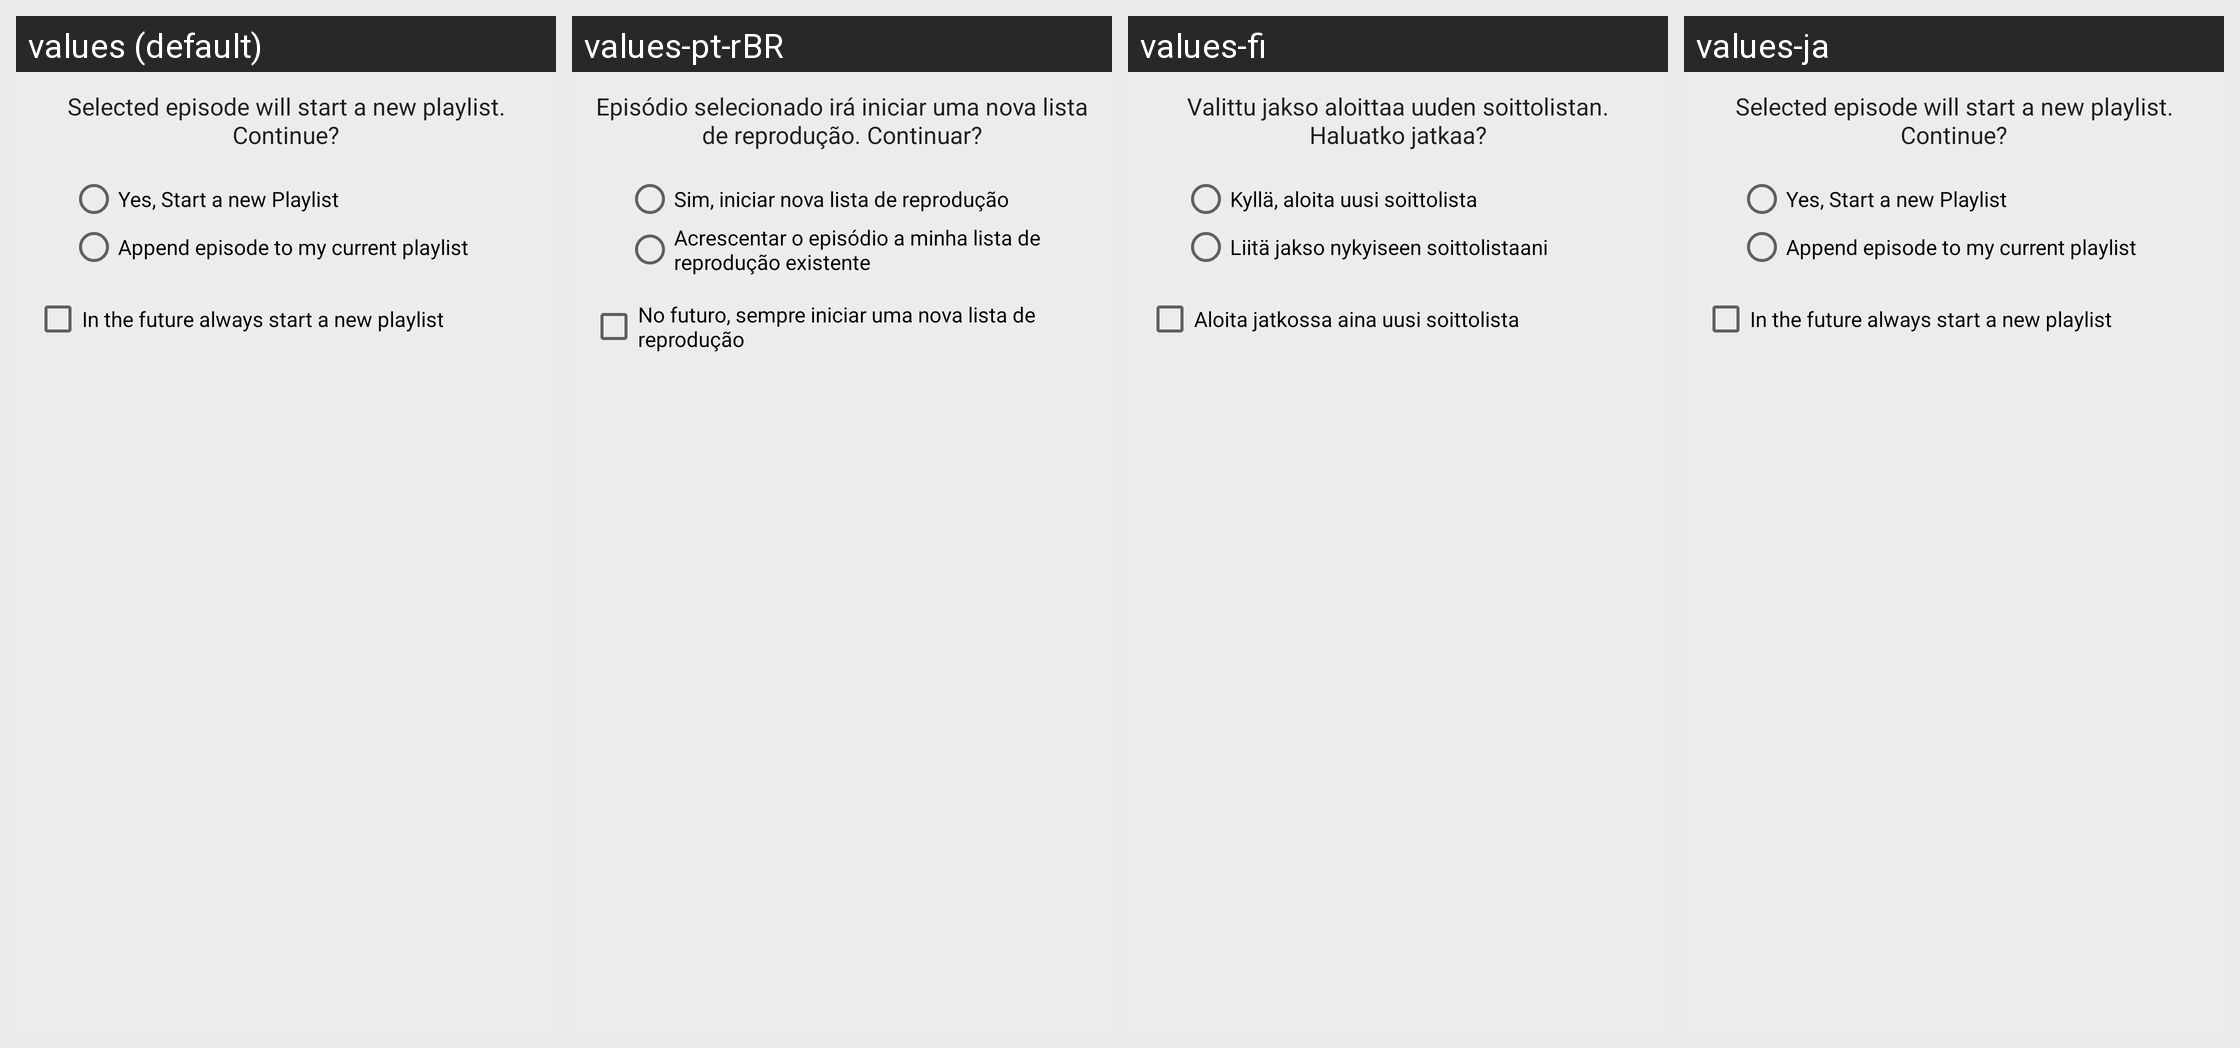

Strings drawn on this Android screen and how each of the app's shown locales translates them:
Android screen res/layout/append_replace_playlist_view.xml rendered under 4 locales, left to right: values (default), values-pt-rBR, values-fi, values-ja. Device: Nexus 5 (rendered at 1080×1920; each locale shown at half size, 540×960, under a caption strip naming it); theme Theme.BeyondPod.
Other locales in the repository, not shown: values-af, values-am, values-ar, values-az, values-be, values-bg, values-bn, values-bs, values-ca, values-cs, values-da, values-de, values-el, values-en-rGB, values-es, values-es-rES, values-es-rUS, values-et, values-eu, values-fa, values-fr, values-fr-rCA, values-gl, values-gu, values-hi, values-hr, values-hu, values-hy, values-in, values-is, values-it, values-iw, values-ka, values-kk, values-km, values-kn, values-ko, values-ky, values-lo, values-lt, values-lv, values-mk, values-ml, values-mn, values-mr, values-ms, values-my, values-nb, values-ne, values-nl, values-no, values-pa, values-pl, values-pt-rPT, values-ro, values-ru, values-si, values-sk, values-sl, values-sq, values-sr, values-sv, values-sv-rSE, values-sw, values-ta, values-te, values-th, values-tl, values-tr, values-uk, values-ur, values-uz, values-vi, values-zh-rCN, values-zh-rHK, values-zh-rTW, values-zu.
Strings drawn on this screen, with the default value and each locale's value (text and hints the layout hard-codes, and strings that could not be matched under every locale, appear in the picture but are not listed):

warn_replace_pls_msg
  values: Selected episode will start a new playlist. Continue?
  values-pt-rBR: Episódio selecionado irá iniciar uma nova lista de reprodução. Continuar?
  values-fi: Valittu jakso aloittaa uuden soittolistan. Haluatko jatkaa?
  values-ja: Selected episode will start a new playlist. Continue?

warn_replace_pls_replace
  values: Yes, Start a new Playlist
  values-pt-rBR: Sim, iniciar nova lista de reprodução
  values-fi: Kyllä, aloita uusi soittolista
  values-ja: Yes, Start a new Playlist

warn_replace_pls_append
  values: Append episode to my current playlist
  values-pt-rBR: Acrescentar o episódio a minha lista de reprodução existente
  values-fi: Liitä jakso nykyiseen soittolistaani
  values-ja: Append episode to my current playlist

warn_replace_pls_donotask_replace
  values: In the future always start a new playlist
  values-pt-rBR: No futuro, sempre iniciar uma nova lista de reprodução
  values-fi: Aloita jatkossa aina uusi soittolista
  values-ja: In the future always start a new playlist
